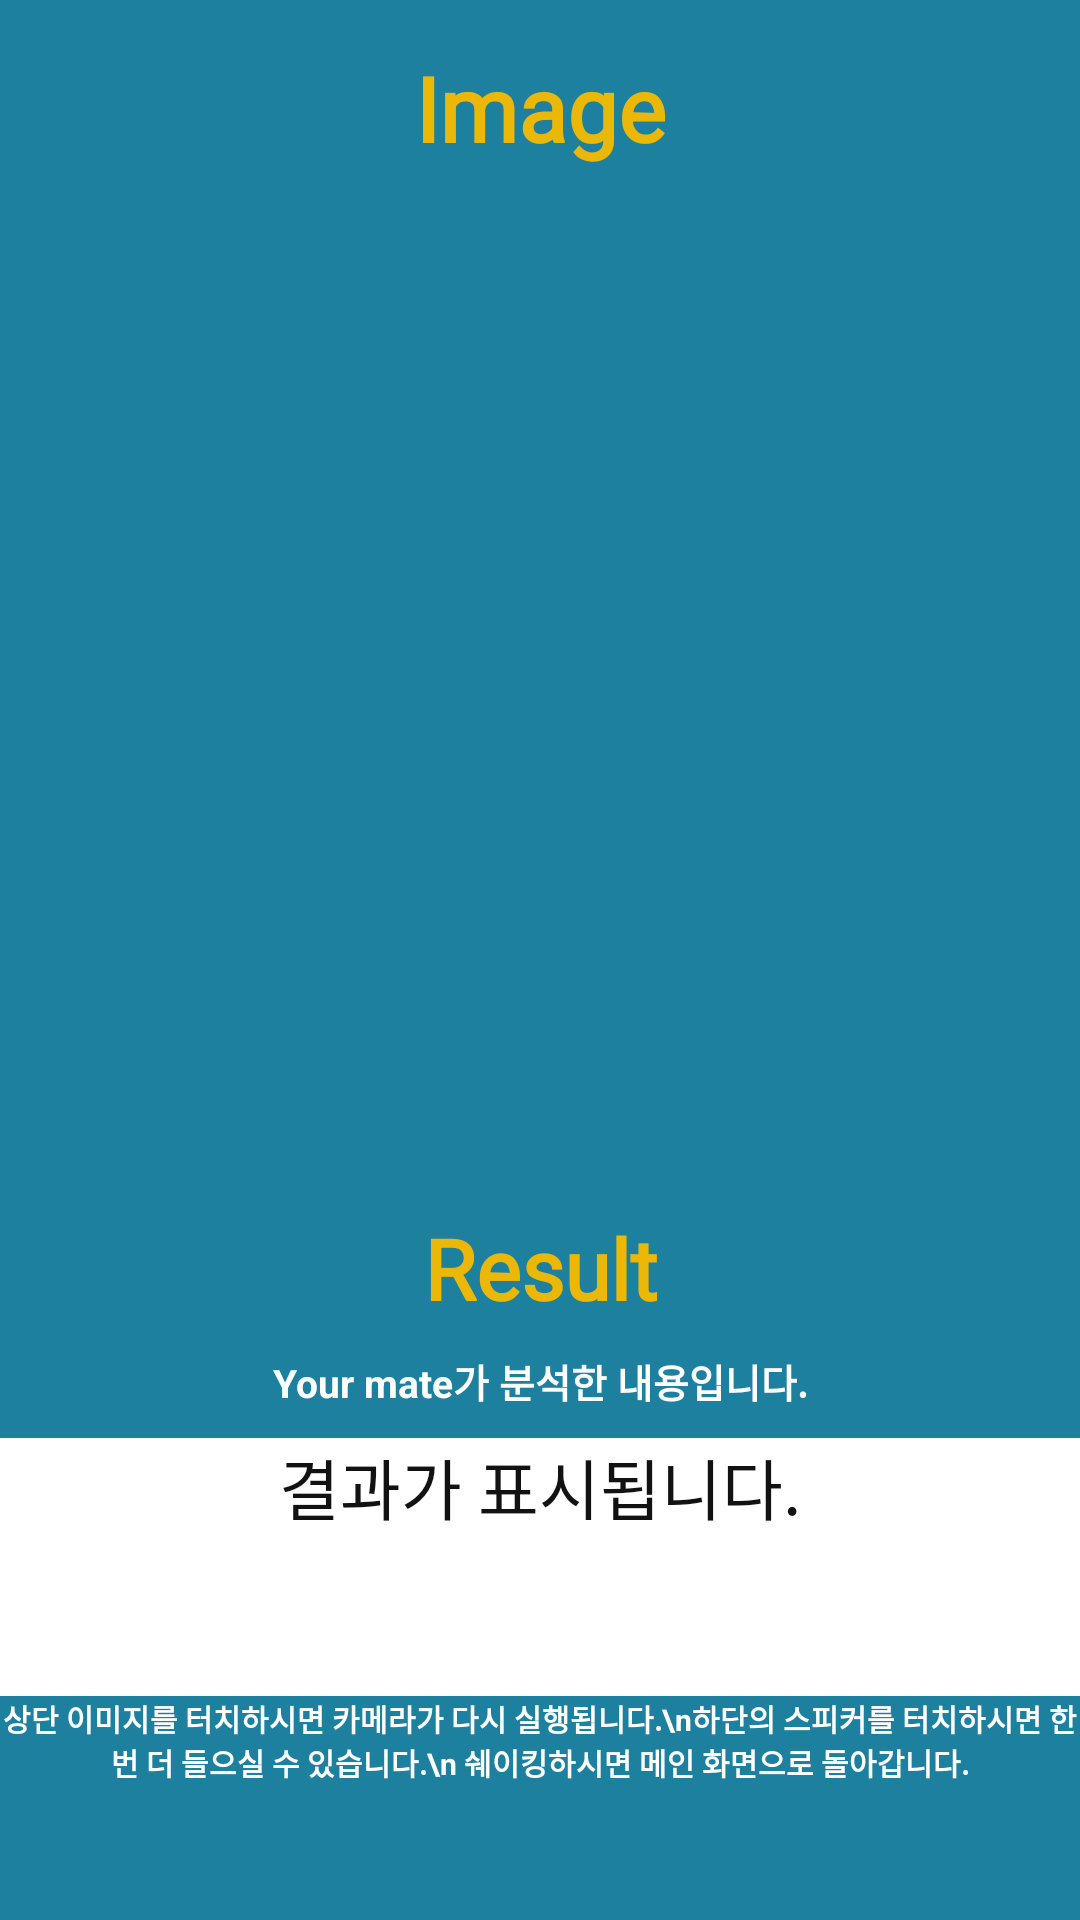

Produce the Android XML layout that renders to this screen, including the resource entries it uses.
<!-- AndroidManifest.xml: application theme Theme.AppCompat.NoActionBar -->
<!-- res/layout/activity_result.xml -->
<?xml version="1.0" encoding="utf-8"?>
<LinearLayout xmlns:android="http://schemas.android.com/apk/res/android"
    xmlns:app="http://schemas.android.com/apk/res-auto"
    xmlns:tools="http://schemas.android.com/tools"
    android:layout_width="match_parent"
    android:layout_height="match_parent"
    android:background="@color/colorResult"
    android:orientation="vertical"
    tools:context=".ResultActivity">

    <TextView
        android:id="@+id/textView5"
        android:layout_width="match_parent"
        android:layout_height="56dp"
        android:gravity="center_horizontal|bottom"
        android:text="Image"
        android:fontFamily="@font/sspbold"
        android:textColor="@color/colorMustard"
        android:textSize="30dp"
        android:textStyle="bold" />

    <FrameLayout
        android:layout_width="match_parent"
        android:layout_height="348dp">

        <ImageView
            android:id="@+id/imgResult"
            android:layout_width="wrap_content"
            android:layout_height="wrap_content"
            android:onClick="cameraAgain" />
    </FrameLayout>

    <TextView
        android:id="@+id/textView6"
        android:layout_width="match_parent"
        android:layout_height="wrap_content"
        android:textColor="@color/colorMustard"
        android:text="Result"
        android:fontFamily="@font/sspbold"
        android:gravity="center"
        android:textStyle="bold"
        android:textSize="28dp"/>

    <TextView
        android:id="@+id/textView7"
        android:layout_width="match_parent"
        android:layout_height="38dp"
        android:textColor="#FFFFFF"
        android:textSize="13dp"
        android:gravity="center"
        android:textStyle="bold"
        android:text="Your mate가 분석한 내용입니다." />

    <TextView
        android:id="@+id/txtResult"
        android:layout_width="match_parent"
        android:layout_height="86dp"
        android:background="#FFFFFF"
        android:text="결과가 표시됩니다."
        android:textSize="22dp"
        android:textAlignment="center"
        android:textColor="@color/colorBlack" />

    <TextView
        android:id="@+id/textView9"
        android:layout_width="match_parent"
        android:layout_height="wrap_content"
        android:textColor="#FFFFFF"
        android:textSize="10sp"
        android:gravity="center"
        android:textStyle="bold"
        android:text="상단 이미지를 터치하시면 카메라가 다시 실행됩니다.\n하단의 스피커를 터치하시면 한번 더 들으실 수 있습니다.\n 쉐이킹하시면 메인 화면으로 돌아갑니다." />

    <androidx.constraintlayout.widget.ConstraintLayout
        android:layout_width="match_parent"
        android:layout_height="match_parent">

        <FrameLayout
            android:layout_width="match_parent"
            android:layout_height="match_parent">
            <ImageButton
                android:id="@+id/imageButton"
                android:layout_width="80dp"
                android:layout_height="wrap_content"
                android:background="@color/colorResult"
                android:scaleType="fitXY"
                android:layout_gravity="center"
                android:onClick="speakAgain"
                android:src="@drawable/megaphone" />

        </FrameLayout>
    </androidx.constraintlayout.widget.ConstraintLayout>


</LinearLayout>
<!-- resources referenced by this layout -->
<resources>
  <color name="colorBlack">#121212</color>
  <color name="colorMustard">#ECB807</color>
  <color name="colorResult">#1D809F</color>
</resources>
